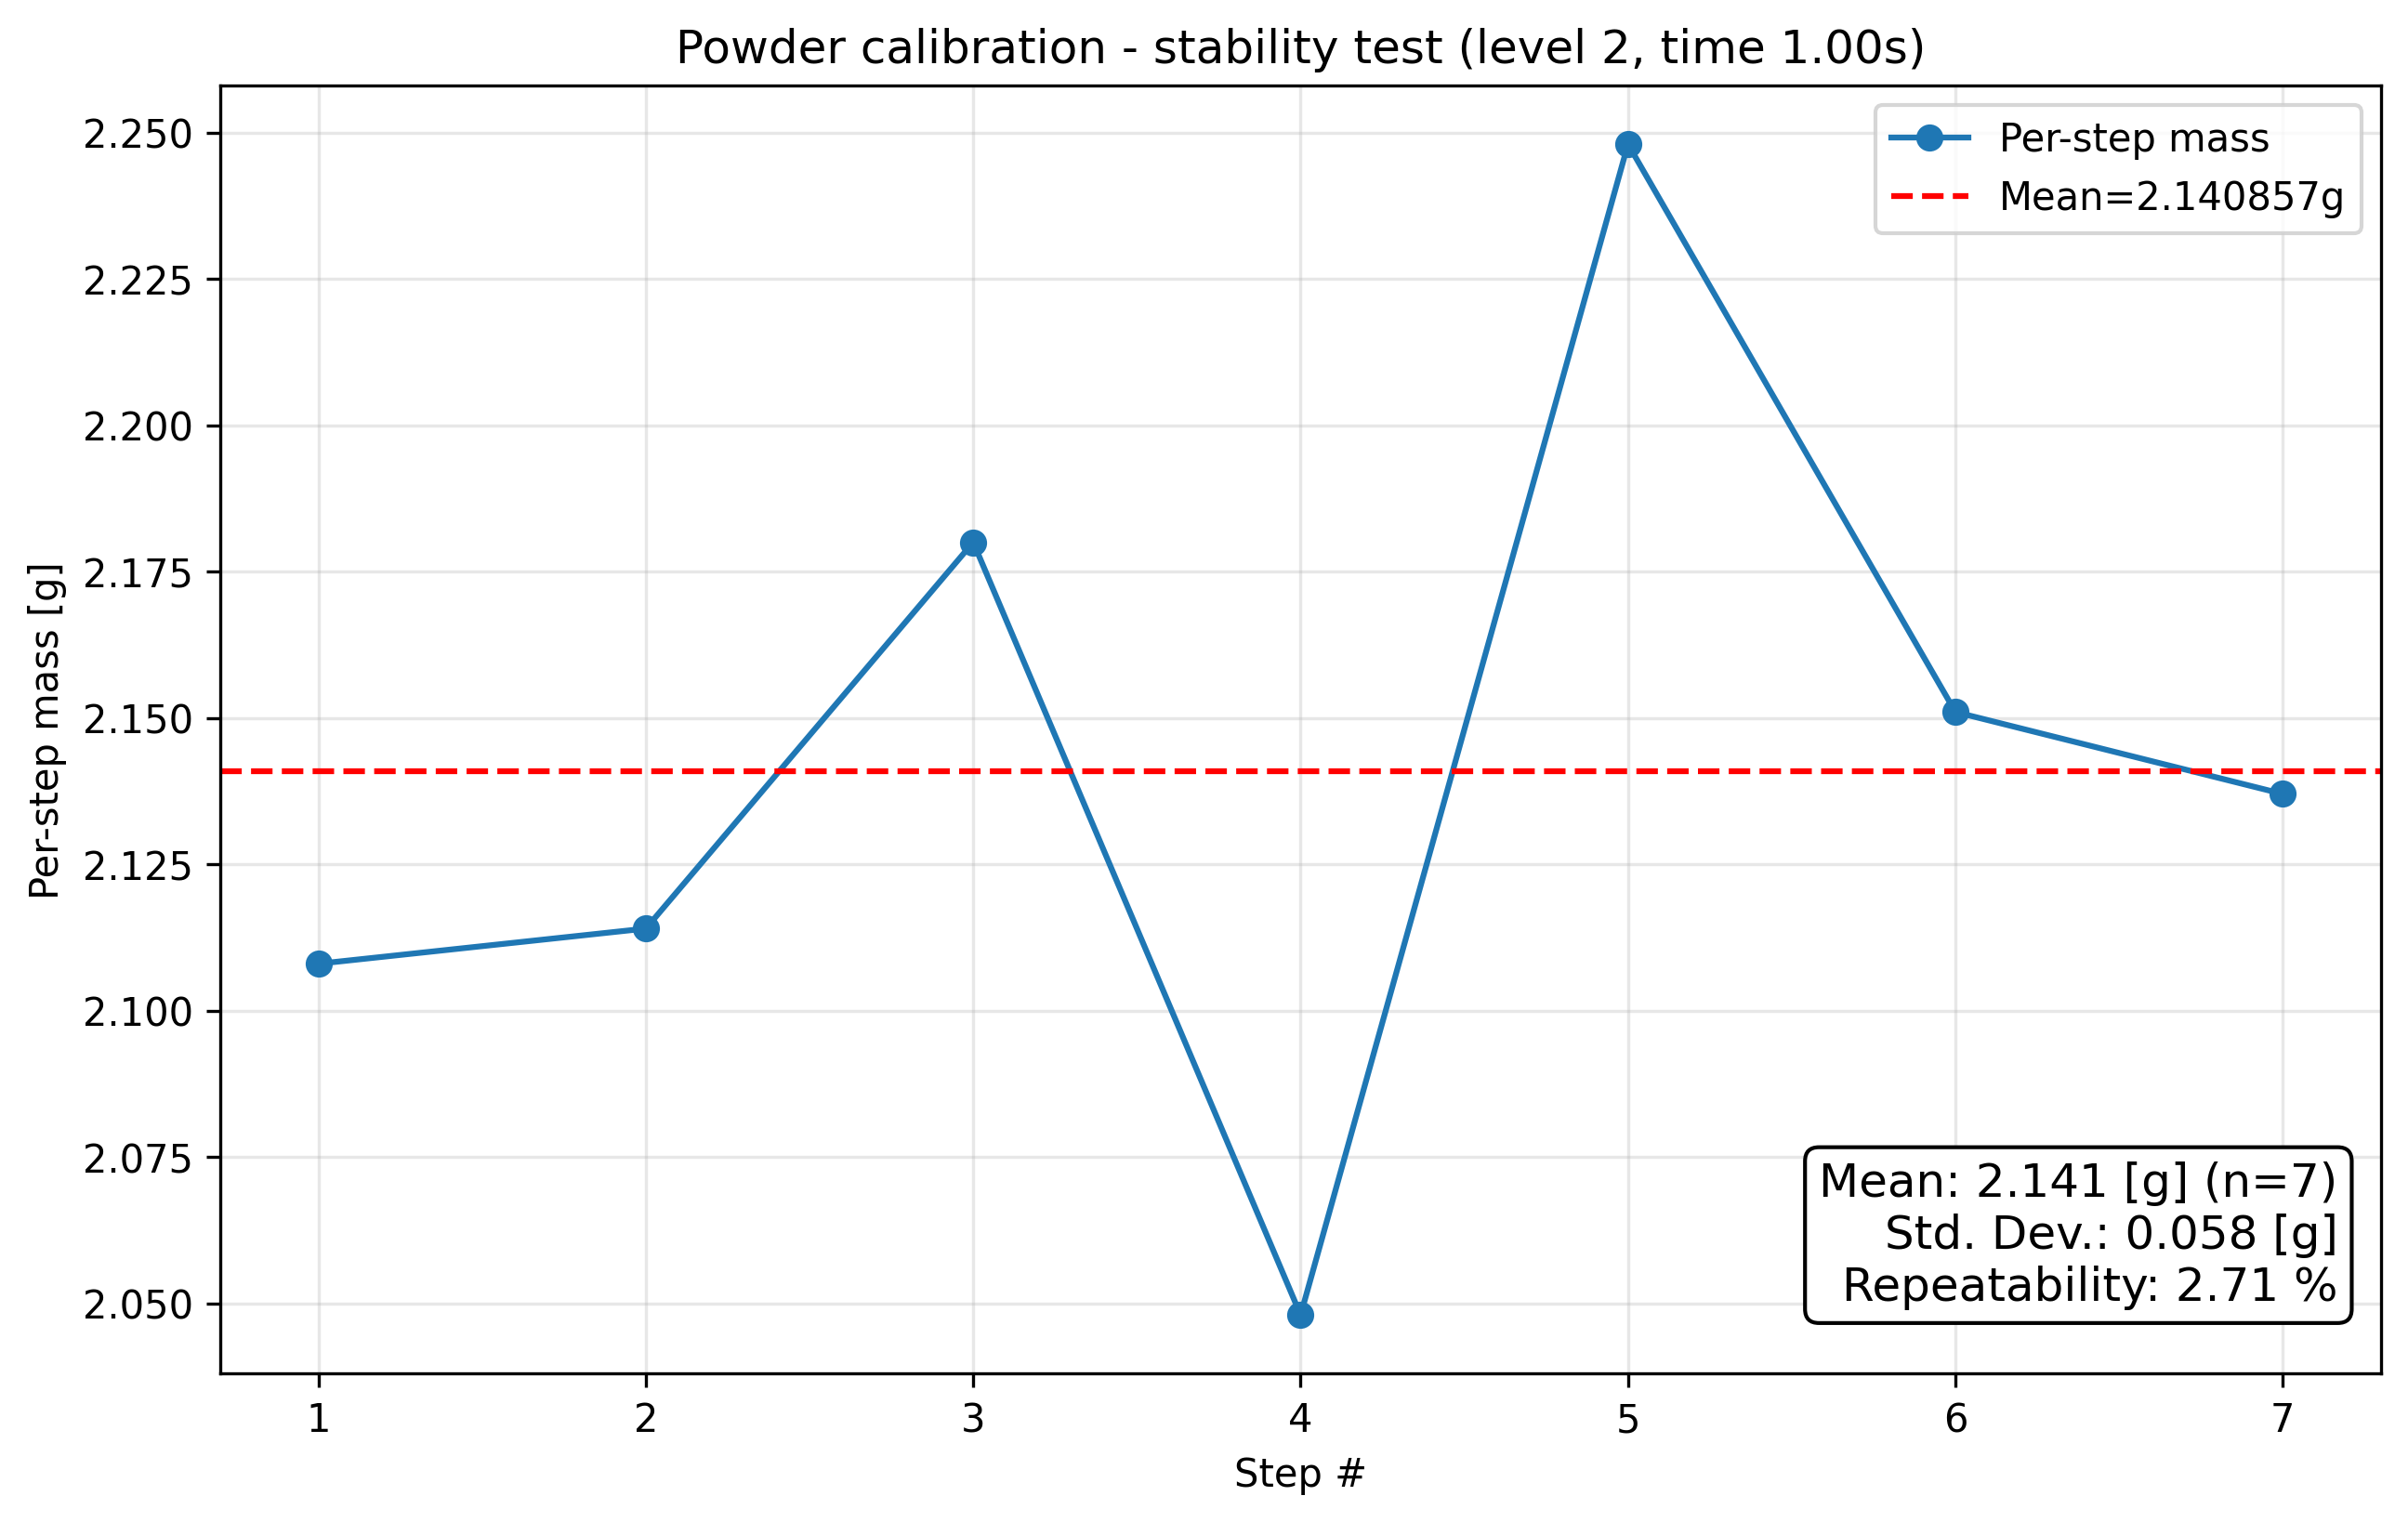

The file beside this chart, header and first rows:
condition, step_index, cumulative_mass_g, per_step_mass_g, success
level2_t1.0, 1, 2.108, 2.108, True
level2_t1.0, 2, 4.222, 2.114, True
level2_t1.0, 3, 6.402, 2.18, True
level2_t1.0, 4, 8.45, 2.048, True
level2_t1.0, 5, 10.7, 2.248, True
level2_t1.0, 6, 12.85, 2.151, True
level2_t1.0, 7, 14.99, 2.137, True
